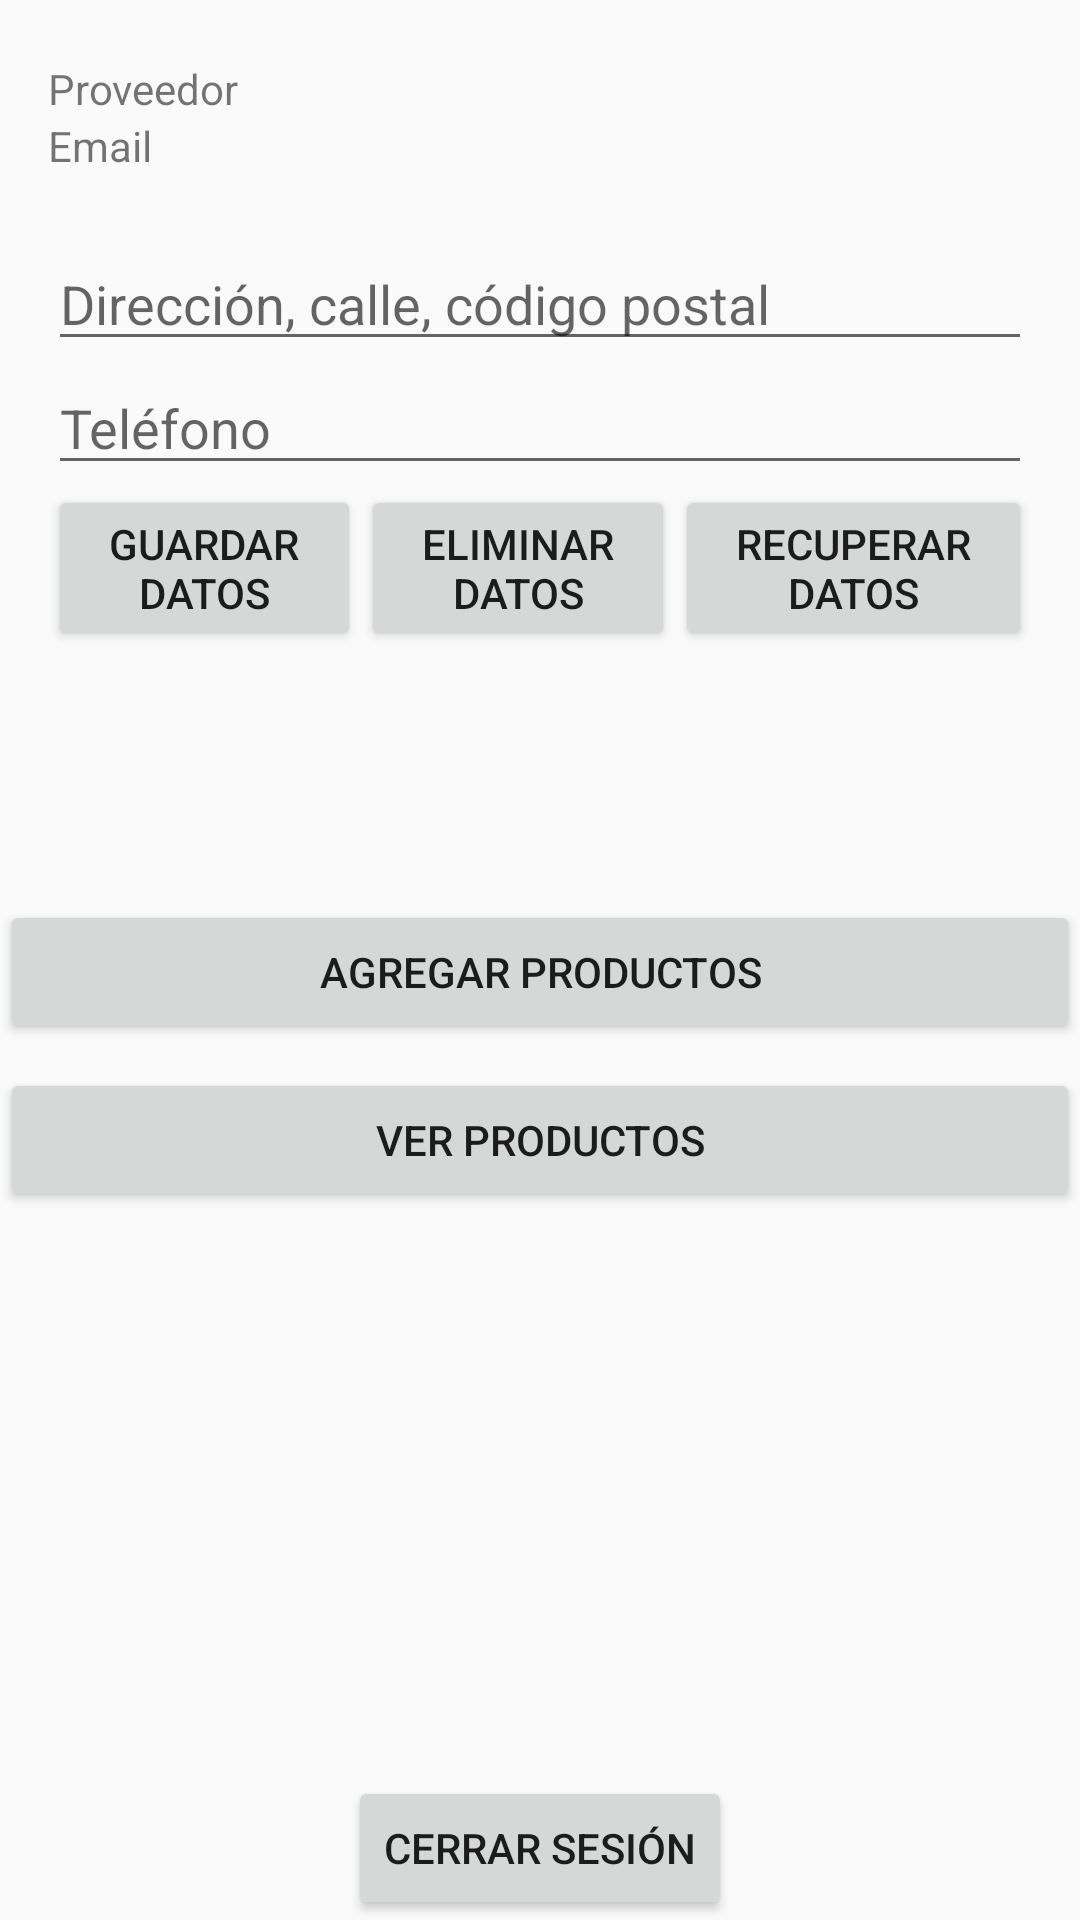

Write the Android layout XML for this screen, with the resource values it uses.
<!-- AndroidManifest.xml: application theme AppTheme -->
<!-- res/layout/activity_home.xml -->
<?xml version="1.0" encoding="utf-8"?>
<androidx.constraintlayout.widget.ConstraintLayout xmlns:android="http://schemas.android.com/apk/res/android"
    xmlns:app="http://schemas.android.com/apk/res-auto"
    xmlns:tools="http://schemas.android.com/tools"
    android:layout_width="match_parent"
    android:layout_height="match_parent"
    tools:context=".homeActivity">

    <LinearLayout
        android:id="@+id/linearLayout2"
        android:layout_width="0dp"
        android:layout_height="wrap_content"
        android:layout_marginStart="16dp"
        android:layout_marginTop="20dp"
        android:layout_marginEnd="16dp"
        android:orientation="vertical"
        app:layout_constraintEnd_toEndOf="parent"
        app:layout_constraintStart_toStartOf="parent"
        app:layout_constraintTop_toTopOf="parent">

        <TextView
            android:id="@+id/providerTextView"
            android:layout_width="match_parent"
            android:layout_height="wrap_content"
            android:text="Proveedor" />

        <Space
            android:layout_width="match_parent"
            android:layout_height="wrap_content" />

        <TextView
            android:id="@+id/emailTextView"
            android:layout_width="match_parent"
            android:layout_height="40dp"
            android:text="Email" />

        <EditText
            android:id="@+id/direccion"
            android:layout_width="match_parent"
            android:layout_height="wrap_content"
            android:hint="Dirección, calle, código postal" />

        <EditText
            android:id="@+id/telefono"
            android:layout_width="match_parent"
            android:layout_height="wrap_content"
            android:hint="Teléfono"
            android:inputType="phone" />

        <LinearLayout
            android:layout_width="match_parent"
            android:layout_height="match_parent"
            android:orientation="horizontal">

            <Button
                android:id="@+id/guardar"
                android:layout_width="wrap_content"
                android:layout_height="wrap_content"
                android:layout_weight="1"
                android:text="Guardar datos" />

            <Button
                android:id="@+id/eliminar"
                android:layout_width="wrap_content"
                android:layout_height="wrap_content"
                android:layout_weight="1"
                android:text="Eliminar datos" />

            <Button
                android:id="@+id/recuperar"
                android:layout_width="wrap_content"
                android:layout_height="wrap_content"
                android:layout_weight="1"
                android:text="Recuperar datos" />

        </LinearLayout>

    </LinearLayout>

    <Button
        android:id="@+id/logOutbutton"
        android:layout_width="wrap_content"
        android:layout_height="wrap_content"
        android:layout_weight="1"
        android:text="Cerrar sesión"
        app:layout_constraintBottom_toBottomOf="parent"
        app:layout_constraintEnd_toEndOf="parent"
        app:layout_constraintStart_toStartOf="parent" />

    <LinearLayout
        android:layout_width="match_parent"
        android:layout_height="match_parent"
        android:layout_marginTop="300dp"
        android:orientation="vertical"
        app:layout_constraintBottom_toBottomOf="parent"
        app:layout_constraintEnd_toEndOf="parent"
        app:layout_constraintStart_toStartOf="parent"
        app:layout_constraintTop_toTopOf="parent">

        <LinearLayout
            android:layout_width="match_parent"
            android:layout_height="wrap_content"
            android:orientation="horizontal">

            <Button
                android:id="@+id/button2"
                android:layout_width="wrap_content"
                android:layout_height="wrap_content"
                android:layout_weight="1"
                android:text="Agregar productos" />

        </LinearLayout>

        <Space
            android:layout_width="wrap_content"
            android:layout_height="8dp" />

        <LinearLayout
            android:id="@+id/linearLayout"
            android:layout_width="match_parent"
            android:layout_height="match_parent"
            android:layout_weight="1"
            android:orientation="horizontal">

            <Button
                android:id="@+id/button3"
                android:layout_width="wrap_content"
                android:layout_height="wrap_content"
                android:layout_weight="1"
                android:text="ver productos" />

        </LinearLayout>
    </LinearLayout>

</androidx.constraintlayout.widget.ConstraintLayout>
<!-- resources referenced by this layout -->
<resources>
  <style name="AppTheme" parent="Theme.AppCompat.Light.DarkActionBar">
          
          <item name="colorPrimary">@color/colorPrimary</item>
          <item name="colorPrimaryDark">@color/colorPrimaryDark</item>
          <item name="colorAccent">@color/colorAccent</item>
      </style>
  <!-- not gathered from this repository: default colours our renderer supplied (Android Studio template values) -->
  <color name="colorPrimary">#FF6200EE</color>
  <color name="colorPrimaryDark">#FF3700B3</color>
  <color name="colorAccent">#FF03DAC5</color>
</resources>
